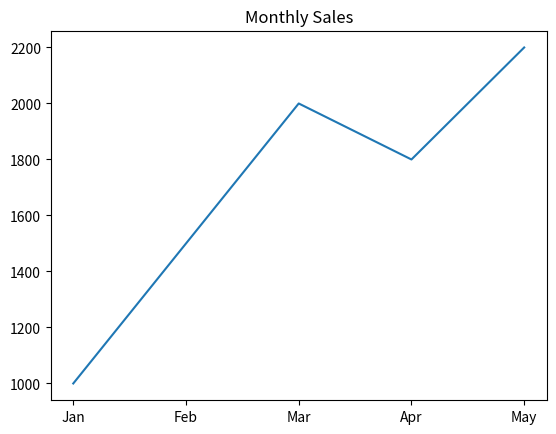
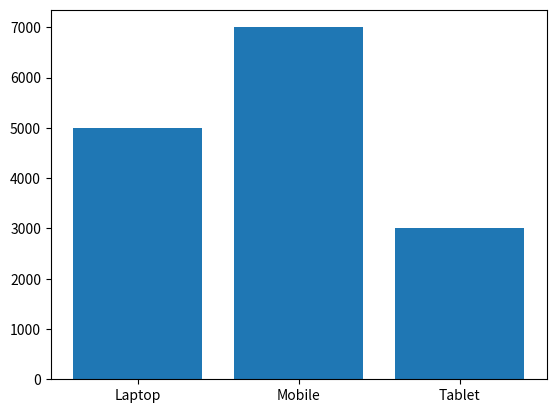
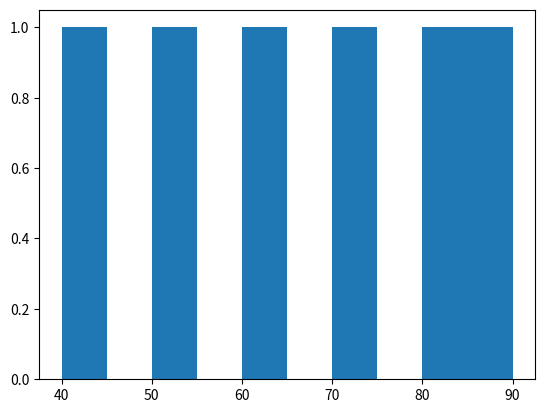
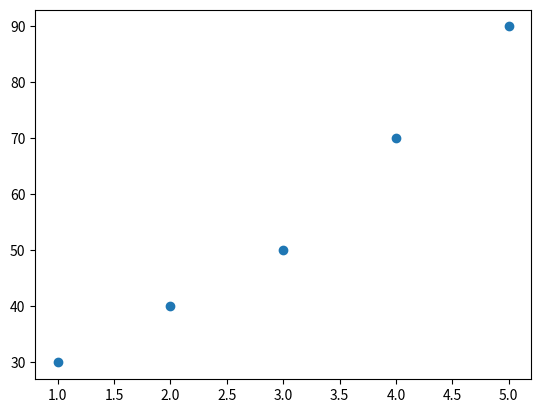

Generate these figures, in order, with matplotlib:
import matplotlib.pyplot as plt

months = ['Jan','Feb','Mar','Apr','May']
sales = [1000,1500,2000,1800,2200]
plt.plot(months, sales)
plt.title('Monthly Sales')
plt.show()

products = ['Laptop','Mobile','Tablet']
sales = [5000,7000,3000]
plt.bar(products, sales)
plt.show()

marks = [40,50,60,70,80,90]
plt.hist(marks)
plt.show()

hours = [1,2,3,4,5]
marks = [30,40,50,70,90]
plt.scatter(hours, marks)
plt.show()
